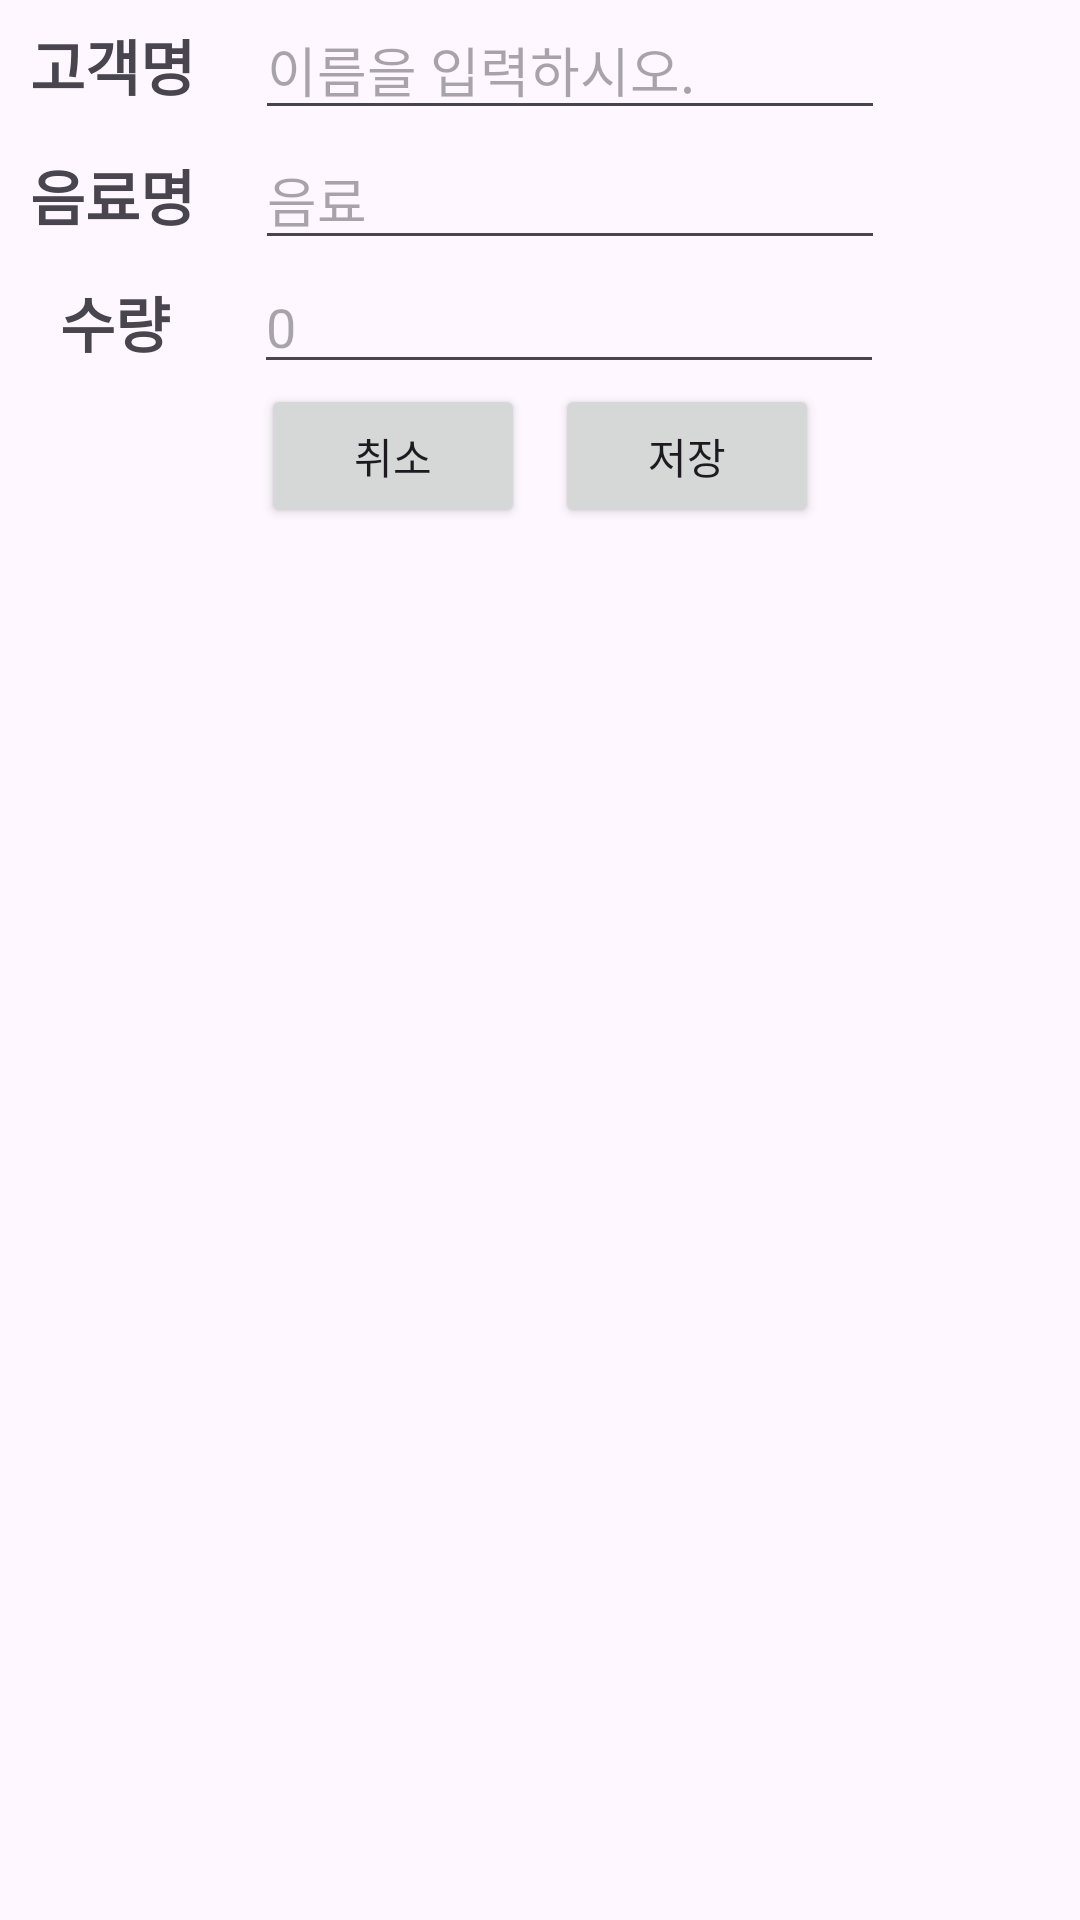

Produce the Android XML layout that renders to this screen, including the resource entries it uses.
<!-- AndroidManifest.xml: application theme Theme.Beverage_ordering_system -->
<!-- res/layout/activity_modity.xml -->
<?xml version="1.0" encoding="utf-8"?>
<LinearLayout xmlns:android="http://schemas.android.com/apk/res/android"
    xmlns:app="http://schemas.android.com/apk/res-auto"
    xmlns:tools="http://schemas.android.com/tools"
    android:id="@+id/main"
    android:layout_width="match_parent"
    android:layout_height="match_parent"
    android:orientation="vertical"
    tools:context=".ModityActivity">

    
    <LinearLayout
        android:layout_width="wrap_content"
        android:layout_height="wrap_content"
        android:orientation="horizontal"
        android:gravity="center">
        <TextView
            android:id="@+id/tvCustomerName"
            android:layout_width="wrap_content"
            android:layout_height="wrap_content"
            android:textSize="20sp"
            android:textStyle="bold"
            android:text="고객명"
            android:layout_marginStart="10sp"
            android:layout_marginEnd="20sp"/>

        <EditText
            android:id="@+id/etInsertName"
            android:layout_width="wrap_content"
            android:layout_height="wrap_content"
            android:ems="10"
            android:inputType="text"
            android:hint="이름을 입력하시오." />
    </LinearLayout>
    
    <LinearLayout
        android:layout_width="wrap_content"
        android:layout_height="wrap_content"
        android:orientation="horizontal"
        android:gravity="center">
        <TextView
            android:id="@+id/tvJuiceName"
            android:layout_width="wrap_content"
            android:layout_height="wrap_content"
            android:textSize="20sp"
            android:textStyle="bold"
            android:text="음료명"
            android:layout_marginStart="10sp"
            android:layout_marginEnd="20sp"/>

        <EditText
            android:id="@+id/etInsertJuice"
            android:layout_width="wrap_content"
            android:layout_height="wrap_content"
            android:ems="10"
            android:inputType="text"
            android:hint="음료" />
    </LinearLayout>
    
    <LinearLayout
        android:layout_width="wrap_content"
        android:layout_height="wrap_content"
        android:orientation="horizontal"
        android:gravity="center">
        <TextView
            android:id="@+id/tvAmount"
            android:layout_width="wrap_content"
            android:layout_height="wrap_content"
            android:textSize="20sp"
            android:textStyle="bold"
            android:text="수량"
            android:layout_marginStart="20sp"
            android:layout_marginEnd="28sp"/>

        <EditText
            android:id="@+id/etInsertAmount"
            android:layout_width="wrap_content"
            android:layout_height="wrap_content"
            android:ems="10"
            android:inputType="text"
            android:hint="0" />
    </LinearLayout>
    
    <LinearLayout
        android:layout_width="wrap_content"
        android:layout_height="wrap_content"
        android:layout_gravity="center">
        <Button
            android:id="@+id/btnCancel"
            android:layout_width="wrap_content"
            android:layout_height="wrap_content"
            android:layout_gravity="bottom"
            android:layout_marginRight="10sp"
            android:text="취소"/>
        <Button
            android:id="@+id/btnSave"
            android:layout_width="wrap_content"
            android:layout_height="wrap_content"
            android:layout_gravity="bottom"
            android:text="저장"/>
    </LinearLayout>

</LinearLayout>
<!-- resources referenced by this layout -->
<resources>
  <style name="Theme.Beverage_ordering_system" parent="Base.Theme.Beverage_ordering_system" />
  <style name="Base.Theme.Beverage_ordering_system" parent="Theme.Material3.DayNight.NoActionBar">
          
          
      </style>
</resources>
